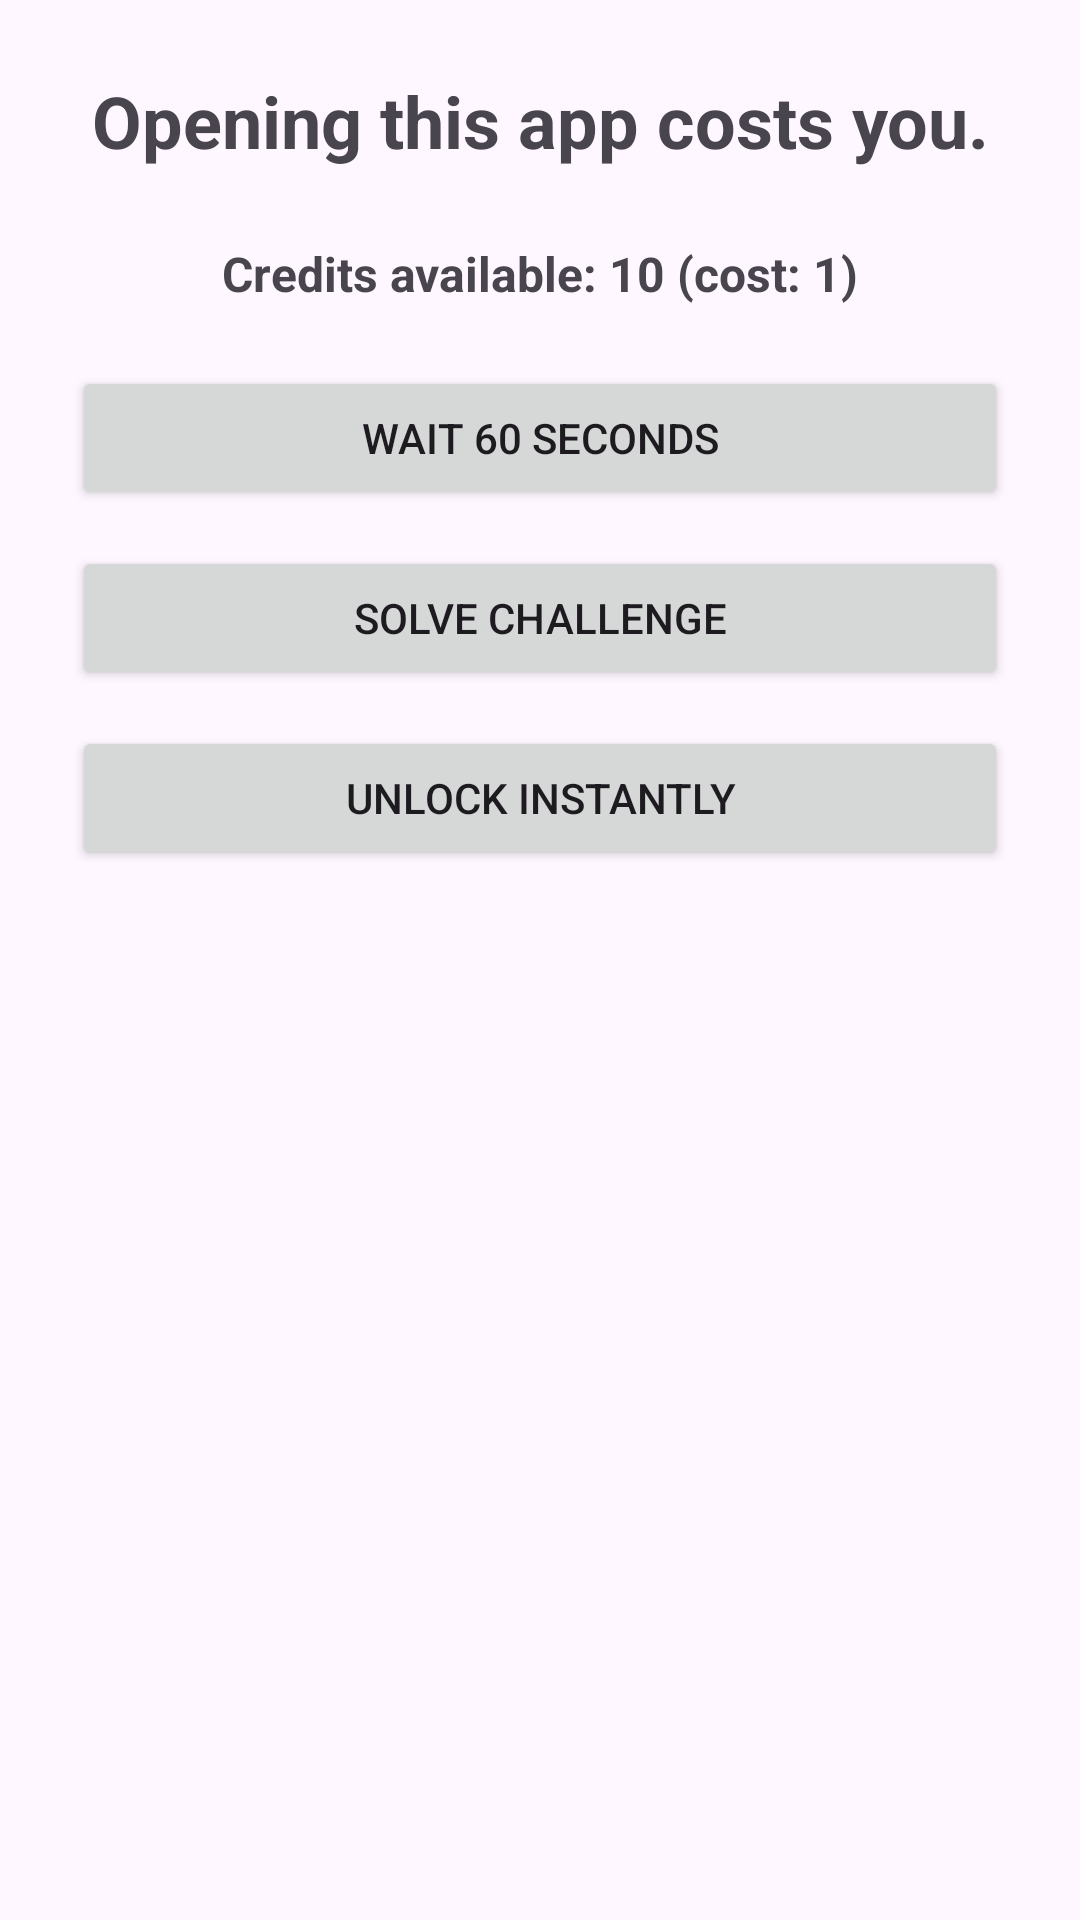

The Android layout XML behind this screen, and the referenced resources:
<!-- AndroidManifest.xml: application theme Theme.PayLock -->
<!-- res/layout/activity_lock_screen.xml -->
<?xml version="1.0" encoding="utf-8"?>
<ScrollView xmlns:android="http://schemas.android.com/apk/res/android"
    android:layout_width="match_parent"
    android:layout_height="match_parent">

    <LinearLayout
        android:layout_width="match_parent"
        android:layout_height="wrap_content"
        android:gravity="center"
        android:orientation="vertical"
        android:padding="24dp">

        <TextView
            android:id="@+id/tvBlockedMessage"
            android:layout_width="wrap_content"
            android:layout_height="wrap_content"
            android:text="Opening this app costs you."
            android:textSize="24sp"
            android:textStyle="bold"
            android:gravity="center"
            android:layout_marginBottom="24dp" />

        <TextView
            android:id="@+id/tvCreditInfo"
            android:layout_width="wrap_content"
            android:layout_height="wrap_content"
            android:text="Credits available: 10 (cost: 1)"
            android:textSize="16sp"
            android:textStyle="bold"
            android:layout_marginBottom="20dp" />

        <Button
            android:id="@+id/btnWait"
            android:layout_width="match_parent"
            android:layout_height="wrap_content"
            android:text="Wait 60 Seconds" />

        <Button
            android:id="@+id/btnChallenge"
            android:layout_width="match_parent"
            android:layout_height="wrap_content"
            android:text="Solve Challenge"
            android:layout_marginTop="12dp" />

        <Button
            android:id="@+id/btnPay"
            android:layout_width="match_parent"
            android:layout_height="wrap_content"
            android:text="Unlock Instantly"
            android:layout_marginTop="12dp" />

        <LinearLayout
            android:id="@+id/challengeContainer"
            android:layout_width="match_parent"
            android:layout_height="wrap_content"
            android:orientation="vertical"
            android:visibility="gone"
            android:layout_marginTop="24dp">

            <TextView
                android:id="@+id/tvChallengeQuestion"
                android:layout_width="wrap_content"
                android:layout_height="wrap_content"
                android:text=""
                android:textSize="22sp"
                android:textStyle="bold" />

            <EditText
                android:id="@+id/etChallengeAnswer"
                android:layout_width="match_parent"
                android:layout_height="wrap_content"
                android:hint="Enter answer"
                android:inputType="number"
                android:layout_marginTop="12dp" />

            <Button
                android:id="@+id/btnSubmitAnswer"
                android:layout_width="match_parent"
                android:layout_height="wrap_content"
                android:text="Submit Answer"
                android:layout_marginTop="12dp" />
        </LinearLayout>

    </LinearLayout>
</ScrollView>
<!-- resources referenced by this layout -->
<resources>
  <style name="Theme.PayLock" parent="Base.Theme.PayLock" />
  <style name="Base.Theme.PayLock" parent="Theme.Material3.DayNight.NoActionBar">
          
          
      </style>
</resources>
